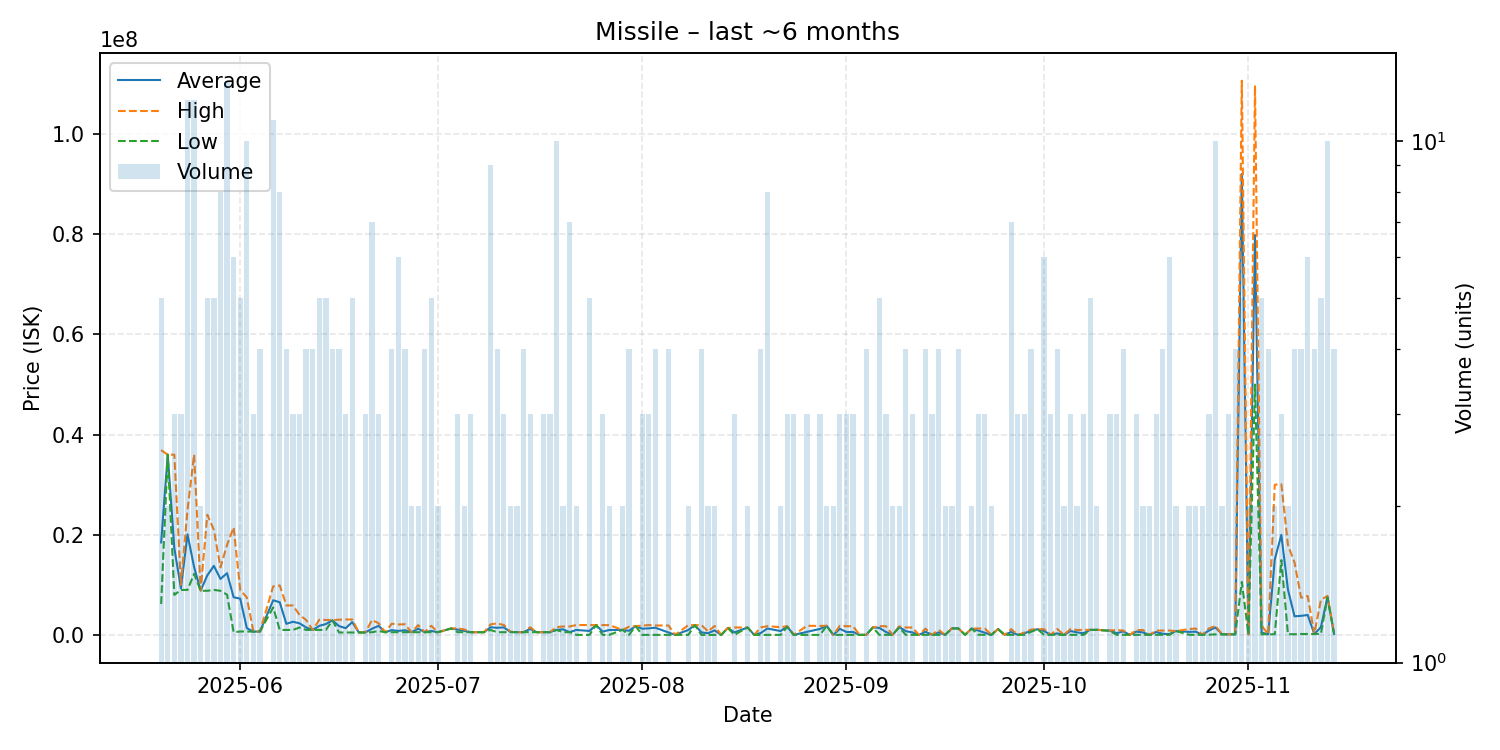

The table this chart was drawn from, first rows:
date, average, highest, lowest, order_count, volume
2025-05-20, 18478000, 36895000, 6200000, 5, 5
2025-05-21, 35995000, 36000000, 35990000, 2, 2
2025-05-22, 17333333, 36000000, 8000000, 3, 3
2025-05-23, 9333333, 10000000, 9000000, 3, 3
2025-05-24, 20091667, 25000000, 9000000, 11, 12
2025-05-25, 13551250, 36000000, 12210000, 6, 12
2025-05-26, 8863000, 8900000, 8826000, 2, 2
2025-05-27, 11895600, 24000000, 8826000, 5, 5
2025-05-28, 13800000, 21000000, 9000000, 5, 5
2025-05-29, 11189000, 13495000, 8825000, 8, 8
2025-05-30, 12338615, 17995000, 8046000, 13, 13
2025-05-31, 7531933, 21495000, 550150, 6, 6
2025-06-01, 7258000, 9000000, 700000, 5, 5
2025-06-02, 1375890, 7490000, 701100, 9, 10
2025-06-03, 661400, 662000, 661100, 3, 3
2025-06-04, 700050, 700100, 700000, 2, 4
2025-06-06, 6934664, 9701000, 5499000, 8, 11
2025-06-07, 6536250, 9897000, 1001000, 8, 8
2025-06-08, 2233250, 5898000, 1011000, 4, 4
2025-06-09, 2641667, 5896000, 1014500, 3, 3
2025-06-10, 2333000, 3999000, 1500000, 3, 3
2025-06-11, 1512000, 3000000, 1016000, 3, 4
2025-06-12, 1016000, 1016000, 1016000, 4, 4
2025-06-13, 1829600, 3049500, 1016000, 5, 5
2025-06-14, 2186000, 3000000, 1015000, 5, 5
2025-06-15, 2928000, 3000000, 2905000, 4, 4
2025-06-16, 1774550, 3048500, 500600, 4, 4
2025-06-17, 1366067, 3097000, 500600, 3, 3
2025-06-18, 2577740, 3097000, 500700, 2, 5
2025-06-19, 500700, 500700, 500700, 1, 1
2025-06-20, 534233, 551000, 500700, 3, 3
2025-06-21, 1247771, 2989500, 551100, 7, 7
2025-06-22, 1833333, 2350000, 800000, 3, 3
2025-06-23, 551400, 551400, 551400, 1, 1
2025-06-24, 976125, 2249000, 552000, 4, 4
2025-06-25, 810417, 2100000, 552600, 4, 6
2025-06-26, 951875, 2149000, 552800, 3, 4
2025-06-27, 553300, 553300, 553300, 2, 2
2025-06-28, 1267950, 1980000, 555900, 2, 2
2025-06-29, 556100, 556200, 556000, 4, 4
2025-06-30, 813560, 1840000, 557200, 5, 5
2025-07-01, 557350, 557400, 557300, 2, 2
2025-07-03, 1299000, 1299000, 1299000, 1, 1
2025-07-04, 1082500, 1345000, 557500, 3, 3
2025-07-05, 828800, 1100000, 557600, 2, 2
2025-07-06, 558800, 558800, 558800, 3, 3
2025-07-07, 558800, 558800, 558800, 1, 1
2025-07-08, 558800, 558800, 558800, 1, 1
2025-07-09, 1541889, 2120000, 1000000, 9, 9
2025-07-10, 1440000, 2320000, 560000, 4, 4
2025-07-11, 1519333, 1999500, 559000, 3, 3
2025-07-12, 609500, 660100, 558900, 2, 2
2025-07-13, 559500, 559500, 559500, 2, 2
2025-07-14, 559600, 559600, 559600, 4, 4
2025-07-15, 1216200, 1544500, 559600, 3, 3
2025-07-16, 559500, 559500, 559500, 1, 1
2025-07-17, 559533, 559600, 559500, 3, 3
2025-07-18, 559533, 559600, 559500, 3, 3
2025-07-19, 1034000, 1580000, 1007500, 10, 10
2025-07-20, 1128200, 1699000, 557400, 2, 2
... 107 more rows
